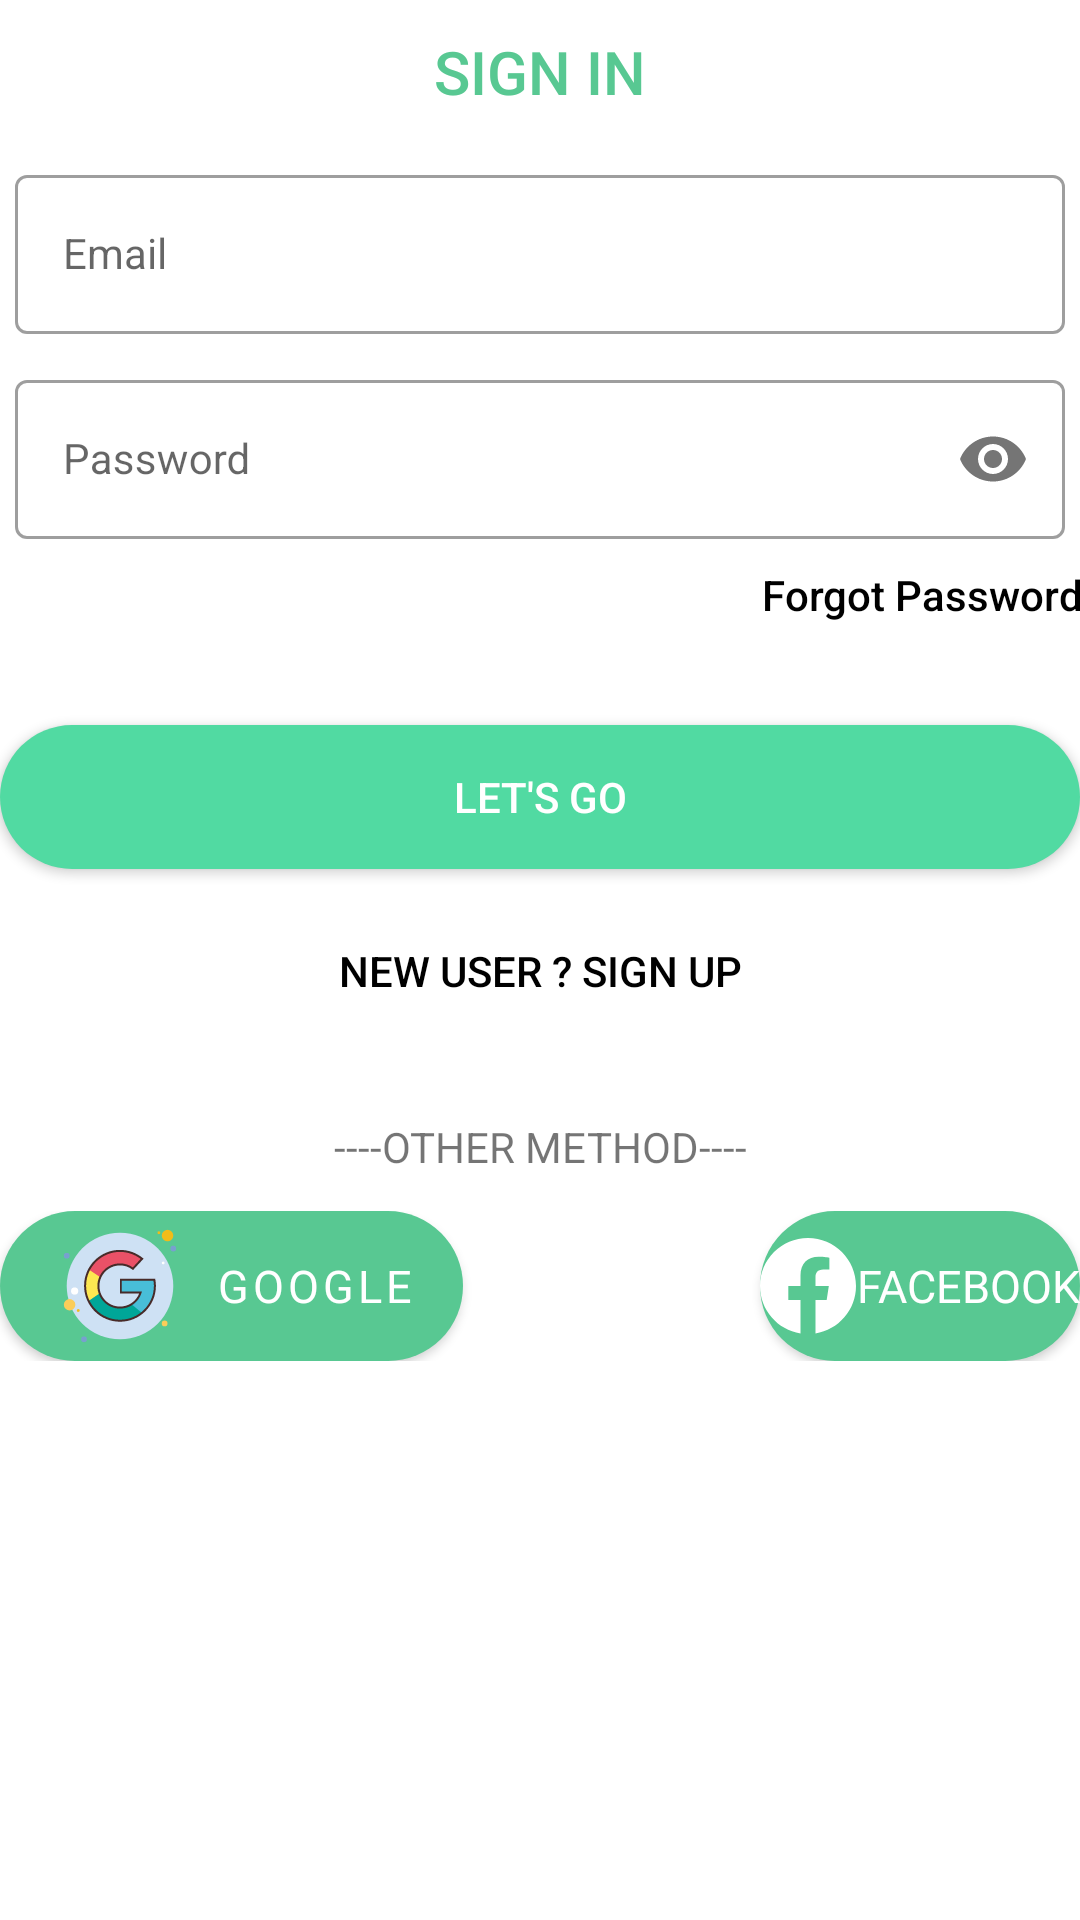

Write the Android layout XML for this screen, with the resource values it uses.
<!-- AndroidManifest.xml: application theme Theme.ICare_v2 -->
<!-- res/layout/sign_in_field_layout.xml -->
<?xml version="1.0" encoding="utf-8"?>
<ScrollView
    xmlns:android="http://schemas.android.com/apk/res/android"
    xmlns:app="http://schemas.android.com/apk/res-auto"
    xmlns:tools="http://schemas.android.com/tools"
    android:layout_width="match_parent"
    android:layout_height="match_parent">
    <RelativeLayout
        android:layout_width="match_parent"
        android:layout_height="wrap_content">

        <Button
            android:id="@+id/labelsignin"
            android:layout_width="match_parent"
            android:layout_height="wrap_content"
            android:layout_gravity="right"
            android:background="#00000000"
            android:elevation="0dp"
            android:text="Sign in"
            android:textColor="@color/lime_200"
            android:textSize="20dp" />

        <com.google.android.material.textfield.TextInputLayout
            style="@style/CustomTextInput"
            android:id="@+id/email_input_layout_signin"
            android:layout_width="match_parent"
            android:layout_height="wrap_content"
            android:layout_below="@id/labelsignin"
            android:layout_margin="5dp"
            android:layout_marginTop="10dp"
            android:hint="Email">


            <com.google.android.material.textfield.TextInputEditText
                style="@style/CustomTextInputEditText"
                android:id="@+id/et_email_signin"
                android:layout_width="match_parent"
                android:layout_height="wrap_content" />
        </com.google.android.material.textfield.TextInputLayout>

        <com.google.android.material.textfield.TextInputLayout
            android:id="@+id/password_input_layout_signin"
            style="@style/CustomTextInput"
            android:layout_width="match_parent"
            android:layout_height="wrap_content"
            android:layout_below="@+id/email_input_layout_signin"
            android:layout_margin="5dp"
            android:hint="Password"
            app:passwordToggleEnabled="true">

            <com.google.android.material.textfield.TextInputEditText
                style="@style/CustomTextInputEditText"
                android:id="@+id/et_password_signin"
                android:layout_width="match_parent"
                android:layout_height="wrap_content"
                android:inputType="textPassword" />
        </com.google.android.material.textfield.TextInputLayout>

        <Button
            android:id="@+id/forgotpass"
            android:layout_width="200dp"
            android:layout_height="wrap_content"
            android:layout_below="@+id/password_input_layout_signin"
            android:layout_alignParentEnd="true"
            android:layout_marginTop="4dp"
            android:layout_marginEnd="-11dp"
            android:background="#00000000"
            android:elevation="0dp"
            android:gravity="right"
            android:text="Forgot Password ?"
            android:textAlignment="viewEnd"
            android:textAllCaps="false"
            android:textColor="@color/black"
            tools:ignore="RtlCompat" />

        <Button
            android:id="@+id/btSignin"
            android:layout_width="match_parent"
            android:layout_height="wrap_content"
            android:layout_below="@+id/forgotpass"
            android:layout_marginTop="5dp"
            android:layout_marginBottom="5dp"
            android:background="@drawable/button_bg_green"
            android:text="Let's go"
            android:textColor="#fff" />

        <Button
            android:id="@+id/jumptosignup"
            android:layout_width="match_parent"
            android:layout_height="wrap_content"
            android:layout_below="@+id/btSignin"
            android:layout_gravity="right"
            android:layout_margin="5dp"
            android:background="#00000000"
            android:elevation="0dp"
            android:text="New User ? SIGN UP"
            android:textColor="@color/black" />

        <TextView
            android:id="@+id/tv_othermethod"
            android:layout_width="wrap_content"
            android:layout_height="wrap_content"
            android:layout_below="@+id/jumptosignup"
            android:layout_alignParentStart="true"
            android:layout_alignParentEnd="true"
            android:layout_centerHorizontal="true"
            android:layout_marginStart="70dp"
            android:layout_marginTop="20dp"
            android:layout_marginEnd="70dp"
            android:layout_marginBottom="12dp"
            android:text="----OTHER METHOD----"
            android:textAlignment="center" />

        <androidx.constraintlayout.widget.ConstraintLayout
            android:layout_width="match_parent"
            android:layout_height="wrap_content"
            android:layout_below="@+id/tv_othermethod">

            <com.google.android.material.button.MaterialButton
                android:id="@+id/btGoogle"
                android:layout_width="wrap_content"
                android:layout_height="50dp"
                android:background="@drawable/button_bg_green"
                android:drawableLeft="@drawable/icon_google"
                android:fontFamily="@font/momcakebold"

                android:layout_marginEnd="5dp"
                android:text="GOOGLE"
                android:textColor="@color/white"
                android:textSize="15dp"
                app:layout_constraintBottom_toBottomOf="parent"
                app:layout_constraintStart_toStartOf="parent"
                app:layout_constraintTop_toTopOf="parent" />

            <Button
                android:id="@+id/btFB"
                android:layout_width="wrap_content"
                android:layout_height="50dp"
                android:background="@drawable/login_button_bg"
                android:drawableLeft="@drawable/facebook"
                android:fontFamily="@font/momcakebold"

                android:text="FACEBOOK"
                android:layout_marginStart="5dp"
                android:textColor="@color/white"
                android:textSize="15sp"
                app:layout_constraintBottom_toBottomOf="parent"
                app:layout_constraintEnd_toEndOf="parent"
                app:layout_constraintHorizontal_bias="1.0"
                app:layout_constraintStart_toEndOf="@+id/btGoogle"
                app:layout_constraintTop_toTopOf="parent" />

        </androidx.constraintlayout.widget.ConstraintLayout>

        <RelativeLayout
            android:id="@+id/ProgressbarAuth"
            android:layout_width="wrap_content"
            android:layout_height="wrap_content"
            android:layout_centerInParent="true"
            android:background="@drawable/progressbar_bg"
            android:elevation="8dp"
            android:padding="18dp"
            android:visibility="invisible">

            <ProgressBar
                android:layout_width="30dp"
                android:layout_height="30dp"
                android:layout_centerInParent="true">

            </ProgressBar>
        </RelativeLayout>


    </RelativeLayout>
</ScrollView>
<!-- resources referenced by this layout -->
<resources>
  <color name="black">#FF000000</color>
  <color name="lime_200">#58C892</color>
  <color name="white">#FFFFFFFF</color>
  <!-- drawable button_bg_green (drawable) -->
  <?xml version="1.0" encoding="utf-8"?>
  <shape xmlns:android="http://schemas.android.com/apk/res/android"
      android:shape="rectangle" >
      <gradient
          android:startColor="#51DAA2"
          android:endColor= "#51DAA2"/>
      <corners android:radius="40dp"/>
  </shape>
  <!-- drawable facebook (drawable) -->
  <vector
      android:height="32dp"
      android:viewportHeight="1365.3333"
      android:viewportWidth="1365.3333"
      android:width="32dp"
      xmlns:android="http://schemas.android.com/apk/res/android"
      android:tintMode="multiply"
      >
      <path
          android:fillAlpha="1"
          android:fillColor="#FFFFFF"
          android:fillType="nonZero"
          android:pathData="m1365.33,682.67c0,-377.03 -305.64,-682.67 -682.67,-682.67C305.64,-0 0,
              305.64 0,682.67 0,1023.41 249.64,1305.83 576,1357.04L576,880L402.67,880l0,
              -197.33l173.33,-0l0,-150.4c0,-171.09 101.92,-265.6 257.85,-265.6 74.69,-0 152.81,
              13.33 152.81,13.33L986.67,448L900.58,448C815.78,448 789.33,500.62 789.33,
              554.61L789.33,682.67L978.67,682.67L948.4,880L789.33,880L789.33,1357.04C1115.69,
              1305.83 1365.33,1023.41 1365.33,682.67"
          android:strokeColor="#00000000"
          />
  </vector>
  <!-- drawable icon_google: vector/xml drawable (drawable, 3259 chars, omitted) -->
  <!-- drawable login_button_bg (drawable) -->
  <?xml version="1.0" encoding="utf-8"?>
  <shape xmlns:android="http://schemas.android.com/apk/res/android">
      <corners android:radius="30dp"/>
      <solid android:color="@color/lime_200"/>
  </shape>
  <!-- drawable progressbar_bg (drawable) -->
  <?xml version="1.0" encoding="utf-8"?>
  <shape xmlns:android="http://schemas.android.com/apk/res/android">
      <gradient
          android:startColor="@color/lime_200"
          android:endColor="#FFFFFF"
          >
      </gradient>
      <corners
          android:radius="100dp">
      </corners>
  </shape>
  <style name="CustomTextInput" parent="Widget.MaterialComponents.TextInputLayout.OutlinedBox">
      </style>
  <style name="CustomTextInputEditText" parent="Widget.MaterialComponents.TextView">
          <item name="android:textColor">@color/black</item>
      </style>
  <style name="Theme.ICare_v2" parent="Theme.MaterialComponents.DayNight.NoActionBar">
          
          <item name="colorPrimary">@color/lime_200</item>
          <item name="colorPrimaryVariant">@color/lime_100</item>
          <item name="colorOnPrimary">@color/white</item>
          
          <item name="colorSecondary">@color/lime_100</item>
          <item name="colorSecondaryVariant">@color/teal_700</item>
          <item name="colorOnSecondary">@color/black</item>
          
          <item name="android:statusBarColor" tools:targetApi="l">?attr/colorPrimaryVariant</item>
          
          <item name="shapeAppearanceMediumComponent">
              @style/ShapeAppearance.HooCare.MediumComponent.Rounded
          </item>
          <item name="fab_addButtonColorNormal">@style/MyFabStyle</item>
      </style>
  <color name="lime_100">#2FA678</color>
  <color name="teal_700">#FF018786</color>
  <style name="ShapeAppearance.HooCare.MediumComponent.Rounded" parent="ShapeAppearance.MaterialComponents.MediumComponent">
          <item name="cornerSizeTopLeft">20dp</item>
          <item name="cornerSizeTopRight">45dp</item>
          <item name="cornerSizeBottomLeft">20dp</item>
          <item name="cornerSizeBottomRight">20dp</item>
      </style>
  <style name="MyFabStyle" parent="Widget.MaterialComponents.FloatingActionButton">
          <item name="backgroundTint">@color/lime_200</item>
          <item name="rippleColor">#ffffff</item>
      </style>
</resources>
